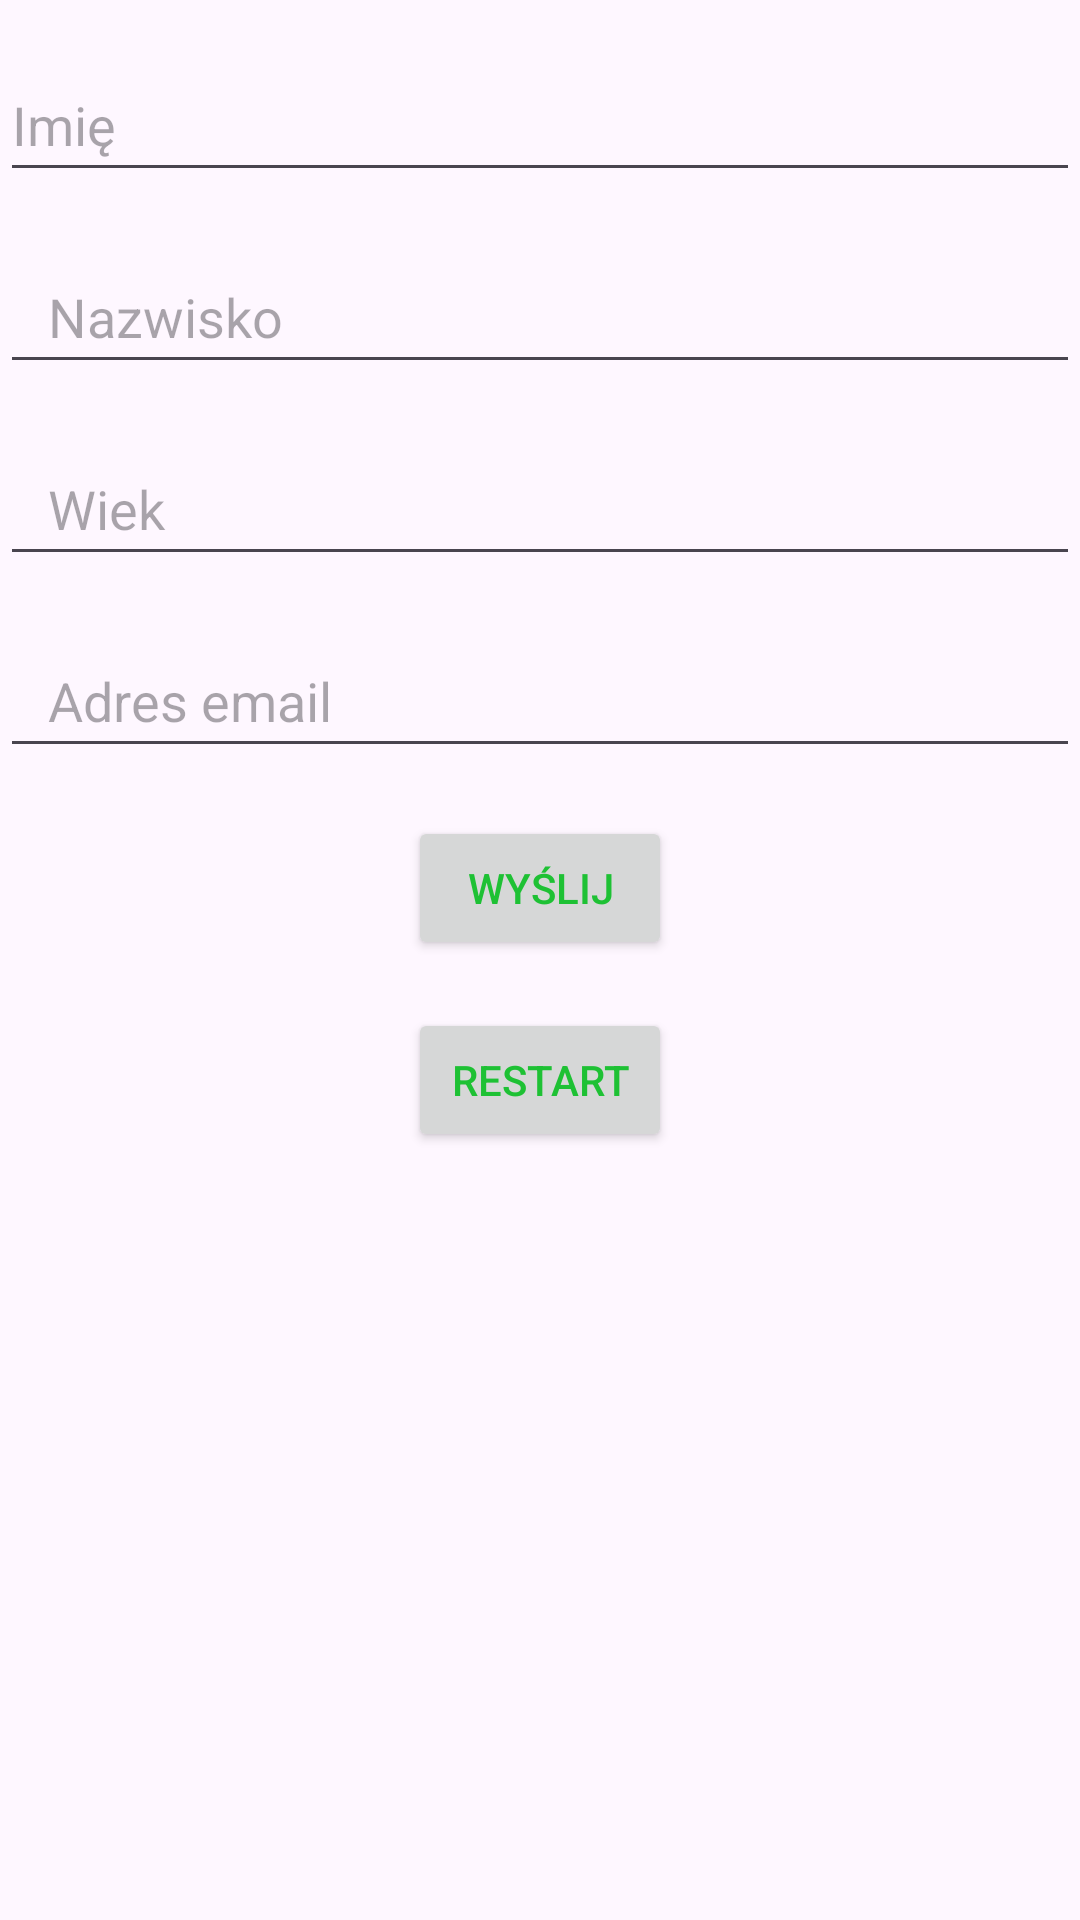

This screen was rendered from an Android layout file. Write that file and the resources it references.
<!-- AndroidManifest.xml: application theme Theme.ZadanieAplikacja -->
<!-- res/layout/activity_main.xml -->
<?xml version="1.0" encoding="utf-8"?>
<RelativeLayout xmlns:android="http://schemas.android.com/apk/res/android"
    xmlns:app="http://schemas.android.com/apk/res-auto"
    xmlns:tools="http://schemas.android.com/tools"
    android:layout_width="match_parent"
    android:layout_height="match_parent"
    tools:context=".MainActivity">

    <EditText
        android:id="@+id/editTextName"
        android:layout_width="match_parent"
        android:layout_height="wrap_content"
        android:hint="Imię"
        android:layout_marginTop="16dp"
        android:minHeight="48dp"
    />

    <EditText
        android:id="@+id/editTextSurname"
        android:layout_width="match_parent"
        android:layout_height="wrap_content"
        android:hint="Nazwisko"
        android:layout_below="@id/editTextName"
        android:layout_marginTop="16dp"
        android:minHeight="48dp"
        android:paddingStart="16dp"
        android:paddingEnd="16dp"
        />

    <EditText
        android:id="@+id/editTextAge"
        android:layout_width="match_parent"
        android:layout_height="wrap_content"
        android:hint="Wiek"
        android:layout_below="@id/editTextSurname"
        android:layout_marginTop="16dp"
        android:minHeight="48dp"
        android:paddingStart="16dp"
        android:paddingEnd="16dp"
        />

    <EditText
        android:id="@+id/editTextEmail"
        android:layout_width="match_parent"
        android:layout_height="wrap_content"
        android:hint="Adres email"
        android:layout_below="@id/editTextAge"
        android:layout_marginTop="16dp"
        android:minHeight="48dp"
        android:paddingStart="16dp"
        android:paddingEnd="16dp"
        />

    <Button
        android:id="@+id/buttonSubmit"
        android:layout_width="wrap_content"
        android:layout_height="wrap_content"
        android:layout_below="@id/editTextEmail"
        android:layout_centerHorizontal="true"
        android:layout_marginTop="16dp"
        android:text="Wyślij"
        style="@style/CustomButtonStyle" />

    <Button
        android:id="@+id/buttonReset"
        android:layout_width="wrap_content"
        android:layout_height="wrap_content"
        android:layout_below="@id/buttonSubmit"
        android:layout_centerHorizontal="true"
        android:layout_marginTop="16dp"
        android:text="Restart"
        style="@style/CustomButtonStyle" />

</RelativeLayout>
<!-- resources referenced by this layout -->
<resources>
  <style name="CustomButtonStyle">
          <item name="android:textColor">#1EC134</item>
      </style>
  <style name="Theme.ZadanieAplikacja" parent="Base.Theme.ZadanieAplikacja" />
  <style name="Base.Theme.ZadanieAplikacja" parent="Theme.Material3.DayNight.NoActionBar">
          
          
      </style>
</resources>
